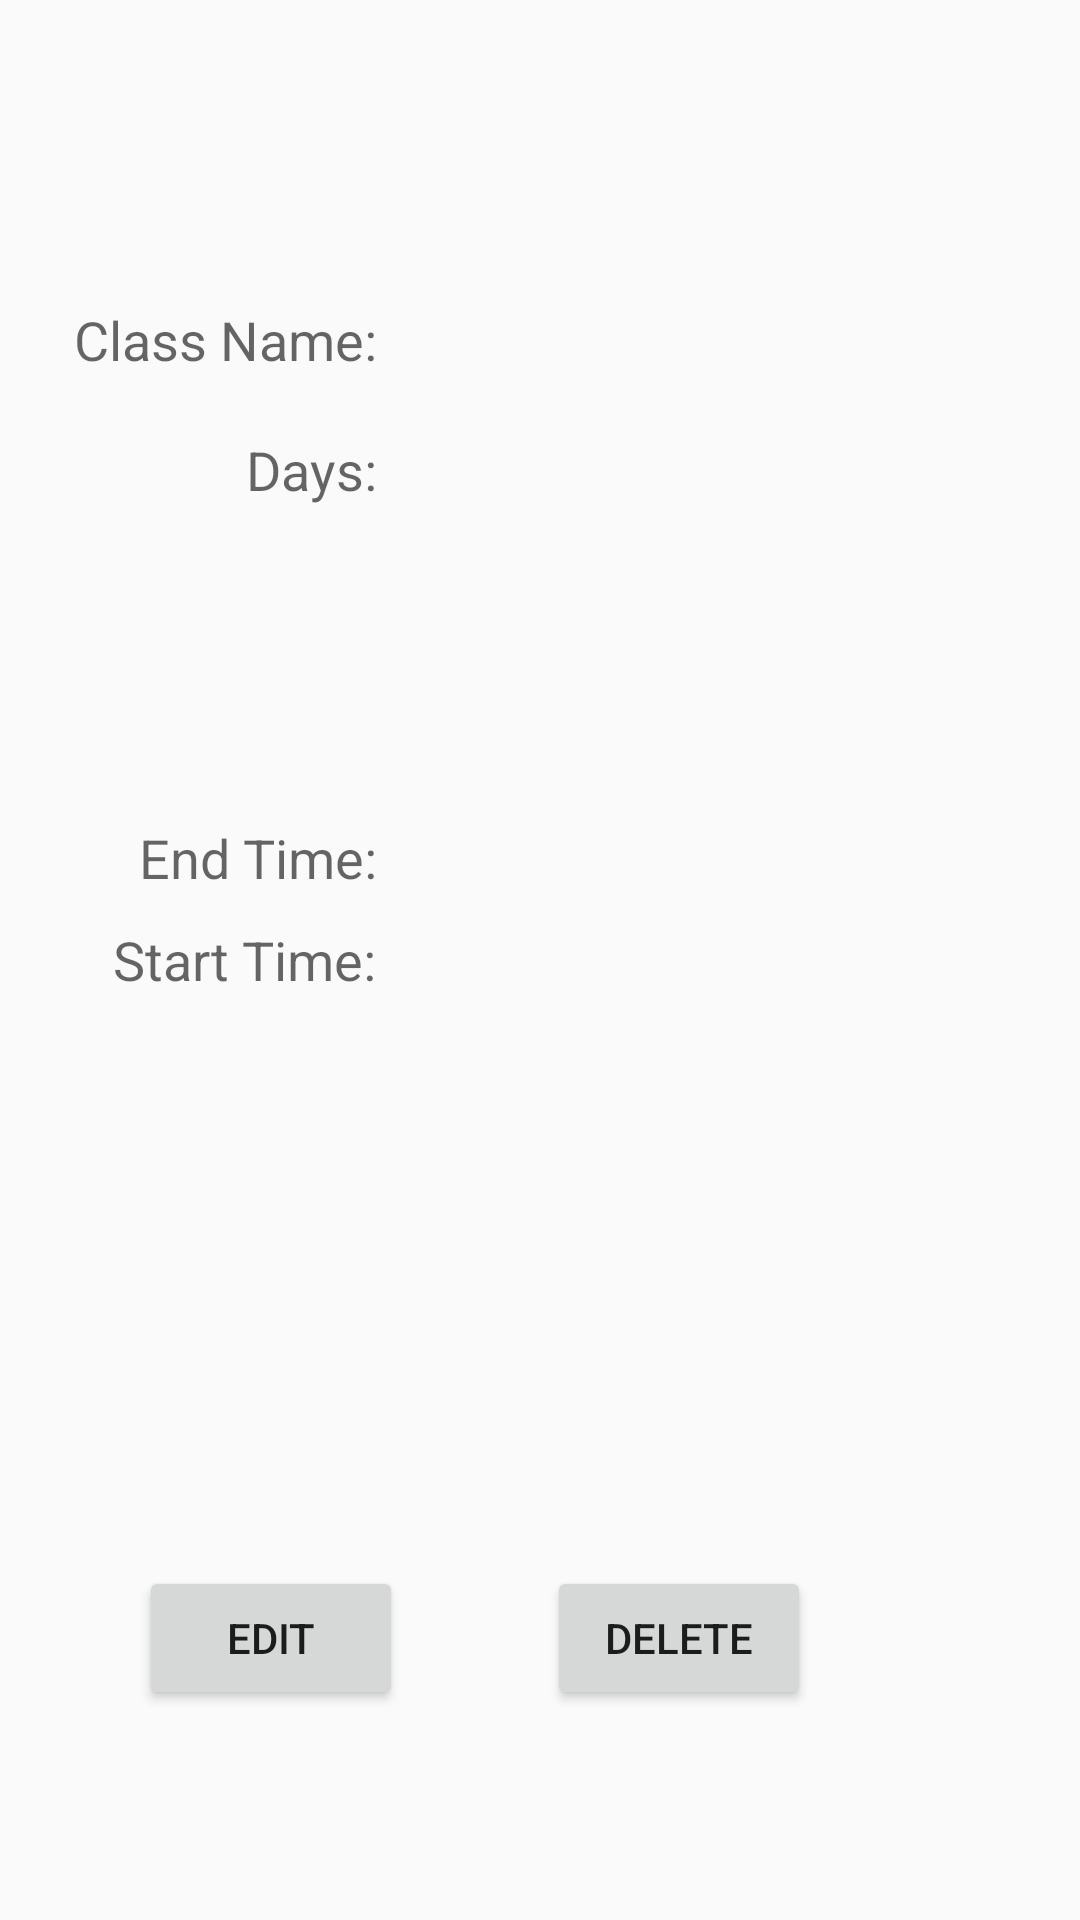

Reconstruct the res/layout file that produces this screen, plus the resources it refers to.
<!-- AndroidManifest.xml: application theme AppTheme -->
<!-- res/layout/activity_schedule_details.xml -->
<?xml version="1.0" encoding="utf-8"?>
<RelativeLayout xmlns:android="http://schemas.android.com/apk/res/android"
    xmlns:tools="http://schemas.android.com/tools" android:layout_width="match_parent"
    android:layout_height="match_parent" android:paddingLeft="@dimen/activity_horizontal_margin"
    android:paddingRight="@dimen/activity_horizontal_margin"
    android:paddingTop="@dimen/activity_vertical_margin"
    android:paddingBottom="@dimen/activity_vertical_margin"
    tools:context="com.helper.groupa.studenthelper.Calendar.ScheduleDetails">

    <TextView
        android:layout_width="wrap_content"
        android:layout_height="wrap_content"
        android:textAppearance="?android:attr/textAppearanceMedium"
        android:text="Class Name:"
        android:id="@+id/detailsName"
        android:layout_marginTop="101dp"
        android:layout_alignParentTop="true"
        android:layout_alignParentStart="true"
        android:layout_marginStart="25dp" />

    <TextView
        android:layout_width="wrap_content"
        android:layout_height="wrap_content"
        android:textAppearance="?android:attr/textAppearanceMedium"
        android:text="Start Time:"
        android:id="@+id/detailsStartTime"
        android:layout_centerVertical="true"
        android:layout_alignEnd="@+id/detailsDay" />

    <TextView
        android:layout_width="wrap_content"
        android:layout_height="wrap_content"
        android:textAppearance="?android:attr/textAppearanceMedium"
        android:text="End Time:"
        android:id="@+id/detailsEndTime"
        android:layout_below="@+id/detailsDay"
        android:layout_alignEnd="@+id/detailsStartTime"
        android:layout_marginTop="105dp" />

    <TextView
        android:layout_width="wrap_content"
        android:layout_height="wrap_content"
        android:textAppearance="?android:attr/textAppearanceMedium"
        android:id="@+id/detailsNameOutput"
        android:width="120dp"
        android:layout_alignTop="@+id/detailsName"
        android:layout_toEndOf="@+id/updateStartTimeButton" />

    <TextView
        android:layout_width="wrap_content"
        android:layout_height="wrap_content"
        android:textAppearance="?android:attr/textAppearanceMedium"
        android:id="@+id/detailsDaysOutput"
        android:width="150dp"
        android:layout_below="@+id/detailsNameOutput"
        android:layout_alignStart="@+id/detailsNameOutput"
        android:layout_marginTop="19dp" />

    <TextView
        android:layout_width="wrap_content"
        android:layout_height="wrap_content"
        android:textAppearance="?android:attr/textAppearanceMedium"
        android:id="@+id/detailsStartTimeOutput"
        android:width="120dp"
        android:layout_alignTop="@+id/detailsStartTime"
        android:layout_alignStart="@+id/detailsDaysOutput" />

    <TextView
        android:layout_width="wrap_content"
        android:layout_height="wrap_content"
        android:textAppearance="?android:attr/textAppearanceMedium"
        android:id="@+id/detailsEndTimeOutput"
        android:width="120dp"
        android:layout_alignTop="@+id/detailsEndTime"
        android:layout_alignStart="@+id/detailsStartTimeOutput" />

    <Button
        android:layout_width="wrap_content"
        android:layout_height="wrap_content"
        android:text="Edit"
        android:id="@+id/updateStartTimeButton"
        android:layout_alignParentBottom="true"
        android:layout_alignStart="@+id/detailsEndTime"
        android:layout_marginBottom="70dp" />

    <Button
        android:layout_width="wrap_content"
        android:layout_height="wrap_content"
        android:text="Delete"
        android:id="@+id/detailsDeleteButton"
        android:layout_alignTop="@+id/updateStartTimeButton"
        android:layout_toEndOf="@+id/updateStartTimeButton"
        android:layout_marginStart="48dp" />

    <TextView
        android:layout_width="wrap_content"
        android:layout_height="wrap_content"
        android:textAppearance="?android:attr/textAppearanceMedium"
        android:text="Days:"
        android:id="@+id/detailsDay"
        android:layout_alignTop="@+id/detailsDaysOutput"
        android:layout_alignEnd="@+id/detailsName" />
</RelativeLayout>
<!-- resources referenced by this layout -->
<resources>
  <style name="AppTheme" parent="android:Theme.Material.Light">
      </style>
</resources>
